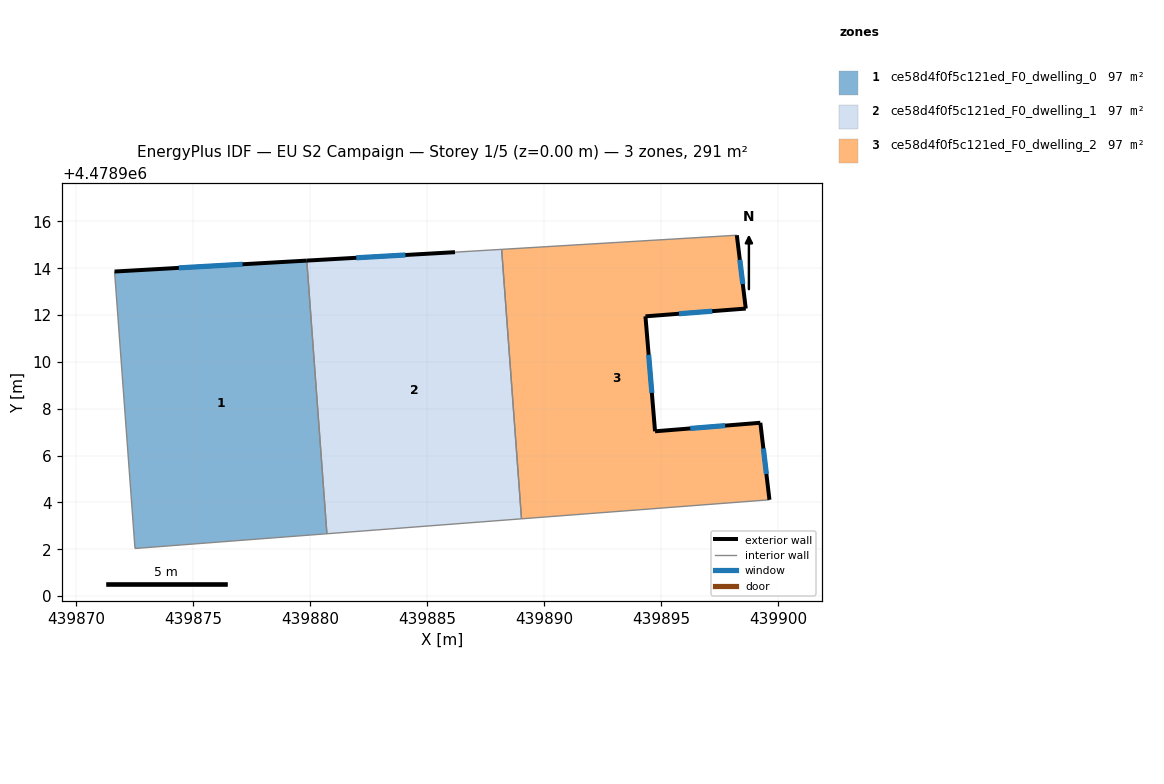
=== STOREY PLAN SPEC (per zone: floor XY polygon, exterior-wall plan segments, windows/doors) ===
zone 1: ce58d4f0f5c121ed_F0_dwelling_0  (96.8 m²)
  floor: (439880.72, 4478902.66) (439879.86, 4478914.33) (439871.65, 4478913.86) (439872.52, 4478902.03)
  exterior wall: (439871.65, 4478913.86) – (439879.86, 4478914.33)  [8.2 m]
    window: (439874.39, 4478914.02) – (439877.11, 4478914.17)  [2.7 m²]
  interior walls: 3
zone 2: ce58d4f0f5c121ed_F0_dwelling_1  (96.8 m²)
  floor: (439889.03, 4478903.30) (439888.18, 4478914.81) (439886.19, 4478914.69) (439879.86, 4478914.33) (439880.72, 4478902.66)
  exterior wall: (439879.86, 4478914.33) – (439886.19, 4478914.69)  [6.3 m]
    window: (439881.97, 4478914.45) – (439884.07, 4478914.57)  [2.1 m²]
  interior walls: 4
zone 3: ce58d4f0f5c121ed_F0_dwelling_2  (96.8 m²)
  floor: (439899.62, 4478904.11) (439899.23, 4478907.40) (439894.73, 4478907.04) (439894.32, 4478911.95) (439898.61, 4478912.28) (439898.23, 4478915.41) (439888.18, 4478914.81) (439889.03, 4478903.30)
  exterior wall: (439894.32, 4478911.95) – (439894.73, 4478907.04)  [4.9 m]
    window: (439894.46, 4478910.31) – (439894.60, 4478908.68)  [1.6 m²]
  exterior wall: (439894.73, 4478907.04) – (439899.23, 4478907.40)  [4.5 m]
    window: (439896.24, 4478907.16) – (439897.73, 4478907.28)  [1.5 m²]
  exterior wall: (439899.23, 4478907.40) – (439899.62, 4478904.11)  [3.3 m]
    window: (439899.36, 4478906.30) – (439899.49, 4478905.21)  [1.1 m²]
  exterior wall: (439898.23, 4478915.41) – (439898.61, 4478912.28)  [3.2 m]
    window: (439898.35, 4478914.36) – (439898.48, 4478913.33)  [1.0 m²]
  exterior wall: (439898.61, 4478912.28) – (439894.32, 4478911.95)  [4.3 m]
    window: (439897.18, 4478912.17) – (439895.76, 4478912.06)  [1.4 m²]
  interior walls: 3

=== DERIVED (storey summary) ===
Building: EU S2 Campaign
Storey: 1 of 5  (floor level z = 0.00 m)
Storey gross floor area: 290.5 m²
Zones on this storey: 3
  - ce58d4f0f5c121ed_F0_dwelling_0: floor 96.8 m²; exterior wall 8.2 m (24.7 m²); 1 window(s) 2.7 m²; WWR 11.0%
  - ce58d4f0f5c121ed_F0_dwelling_1: floor 96.8 m²; exterior wall 6.3 m (19.0 m²); 1 window(s) 2.1 m²; WWR 11.0%
  - ce58d4f0f5c121ed_F0_dwelling_2: floor 96.8 m²; exterior wall 20.2 m (60.6 m²); 5 window(s) 6.7 m²; WWR 11.0%
Zone adjacency (shared interzone walls):
  - ce58d4f0f5c121ed_F0_dwelling_0 ↔ ce58d4f0f5c121ed_F0_dwelling_1
  - ce58d4f0f5c121ed_F0_dwelling_1 ↔ ce58d4f0f5c121ed_F0_dwelling_2